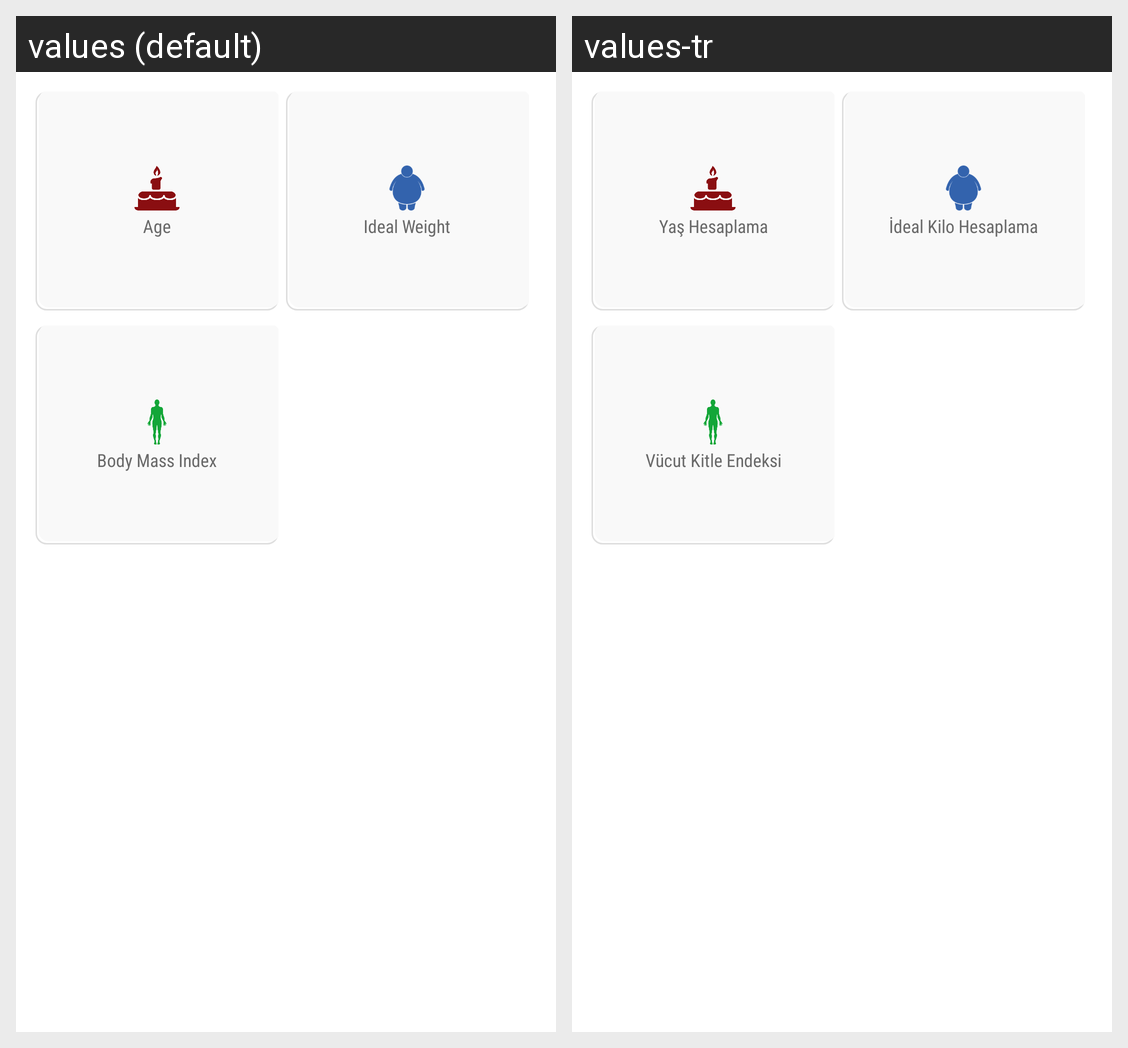

The Android screen above is rendered under two locales of the same app. Produce the string resources it draws, with the default and per-locale values.
Android screen res/layout/fragment_health.xml rendered under 2 locales, left to right: values (default), values-tr. Device: Nexus 5 (rendered at 1080×1920; each locale shown at half size, 540×960, under a caption strip naming it); theme Theme.MaterialComponents.DayNight.NoActionBar.
Strings drawn on this screen, with the default value and each locale's value (text and hints the layout hard-codes, and strings that could not be matched under every locale, appear in the picture but are not listed):

Age
  values: Age
  values-tr: Yaş Hesaplama

ideal_weight
  values: Ideal Weight
  values-tr: İdeal Kilo Hesaplama

Body_mass_index
  values: Body Mass Index
  values-tr: Vücut Kitle Endeksi
